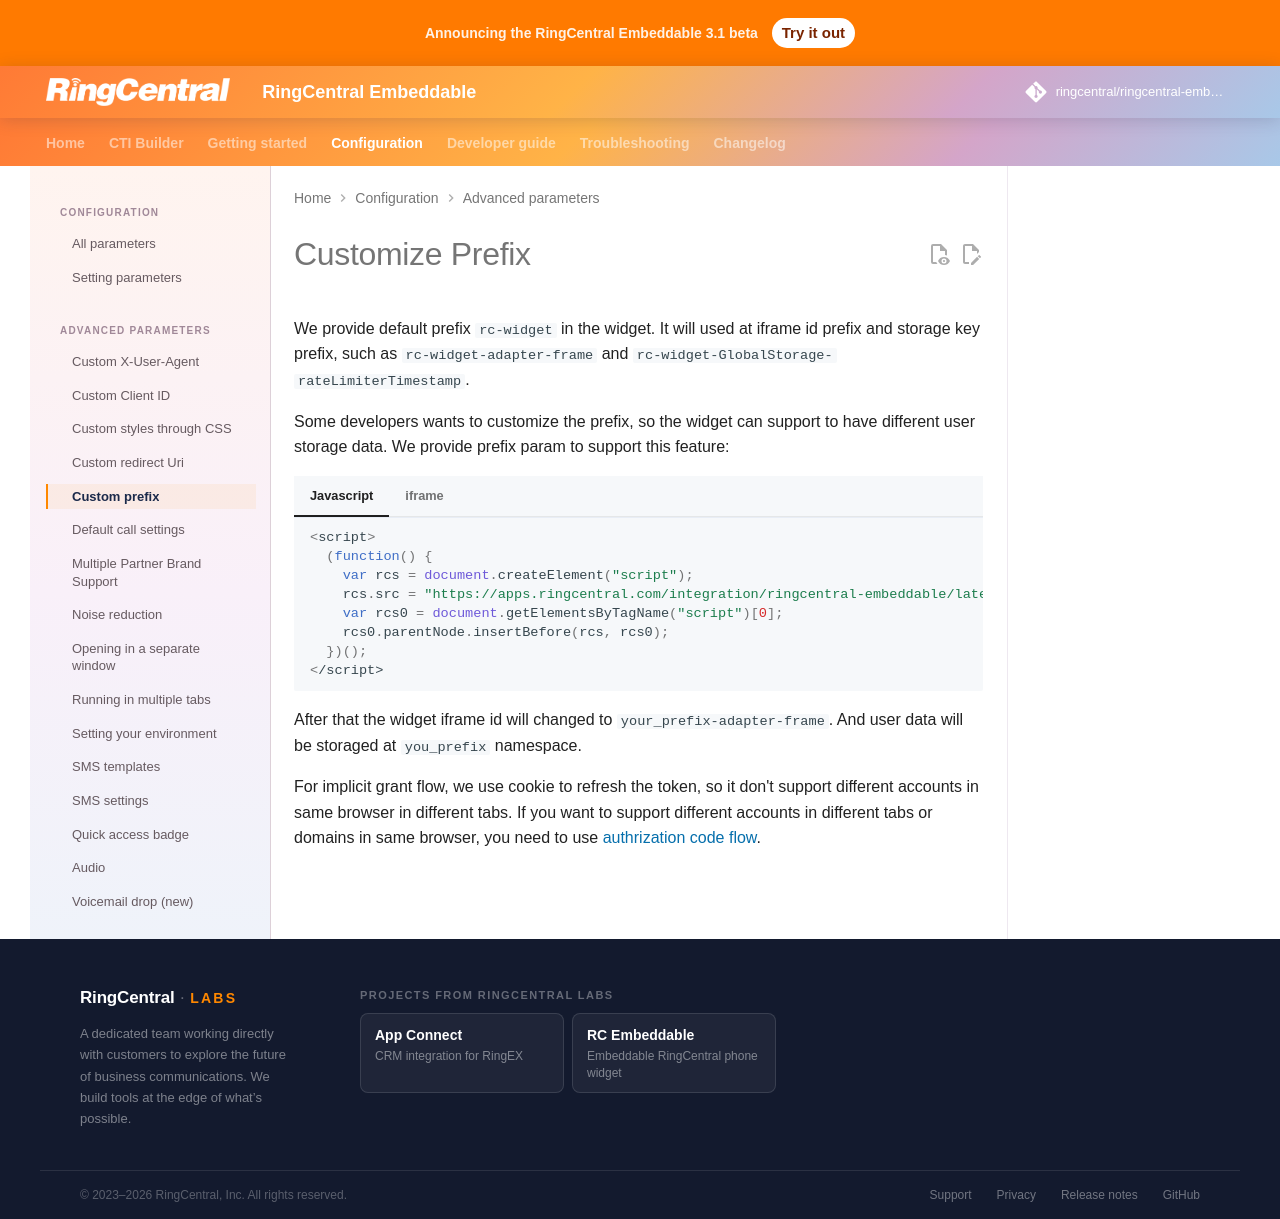

repository: ringcentral/ringcentral-embeddable · page: docs/config/prefix/index.html · generator: mkdocs

# Customize Prefix

We provide default prefix `rc-widget` in the widget. It will used at iframe id prefix and storage key prefix, such as `rc-widget-adapter-frame` and `rc-widget-GlobalStorage-rateLimiterTimestamp`.

Some developers wants to customize the prefix, so the widget can support to have different user storage data. We provide prefix param to support this feature:

=== "Javascript"

    ```js
    <script>
      (function() {
        var rcs = document.createElement("script");
        rcs.src = "https://apps.ringcentral.com/integration/ringcentral-embeddable/latest/adapter.js?prefix=your_prefix";
        var rcs0 = document.getElementsByTagName("script")[0];
        rcs0.parentNode.insertBefore(rcs, rcs0);
      })();
    </script>
    ```

=== "iframe"

    ```html
    <iframe width="300" height="500" id="rc-widget" allow="microphone" src="https://apps.ringcentral.com/integration/ringcentral-embeddable/latest/app.html?prefix=your_prefix">
    </iframe>
    ```

After that the widget iframe id will changed to `your_prefix-adapter-frame`. And user data will be storaged at `you_prefix` namespace.

For implicit grant flow, we use cookie to refresh the token, so it don't support different accounts in same browser in different tabs. If you want to support different accounts in different tabs or domains in same browser, you need to use [authrization code flow](client-id.md).
